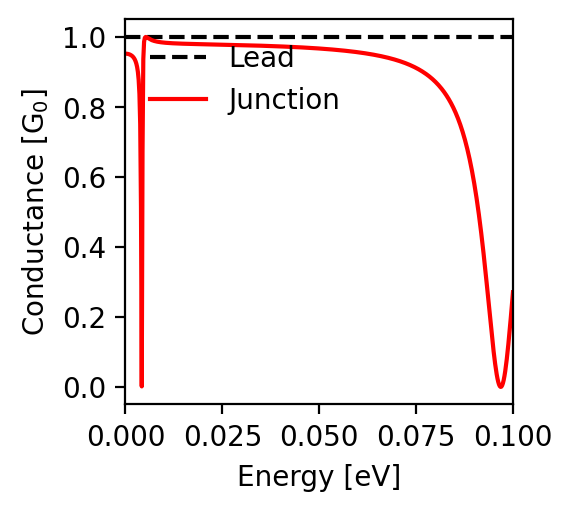

The file beside this chart, header and first rows:
energy; conductance
-0.1; 0.271
-0.0998; 0.245
-0.0996; 0.219
-0.0994; 0.193
-0.0992; 0.168
-0.099; 0.144
-0.0988; 0.121
-0.0986; 0.1
-0.0984; 0.08
-0.0982; 0.061
-0.098; 0.045
-0.0978; 0.031
-0.0976; 0.02
-0.0974; 0.011
-0.0972; 0.004
-0.097; 0.001
-0.0968; 0.0
-0.0966; 0.002
-0.0964; 0.007
-0.0962; 0.014
-0.096; 0.024
-0.0958; 0.036
-0.0956; 0.05
-0.0954; 0.066
-0.0952; 0.083
-0.095; 0.102
-0.0948; 0.122
-0.0946; 0.143
-0.0944; 0.164
-0.0942; 0.186
-0.094; 0.208
-0.0938; 0.231
-0.0936; 0.253
-0.0934; 0.276
-0.0932; 0.298
-0.093; 0.319
-0.0928; 0.341
-0.0926; 0.362
-0.0924; 0.382
-0.0922; 0.402
-0.092; 0.421
-0.0918; 0.44
-0.0916; 0.458
-0.0914; 0.476
-0.0912; 0.493
-0.091; 0.509
-0.0908; 0.525
-0.0906; 0.54
-0.0904; 0.554
-0.0902; 0.568
-0.09; 0.581
-0.0898; 0.594
-0.0896; 0.607
-0.0894; 0.619
-0.0892; 0.63
-0.089; 0.641
-0.0888; 0.651
-0.0886; 0.661
-0.0884; 0.671
-0.0882; 0.68
... 941 more rows
